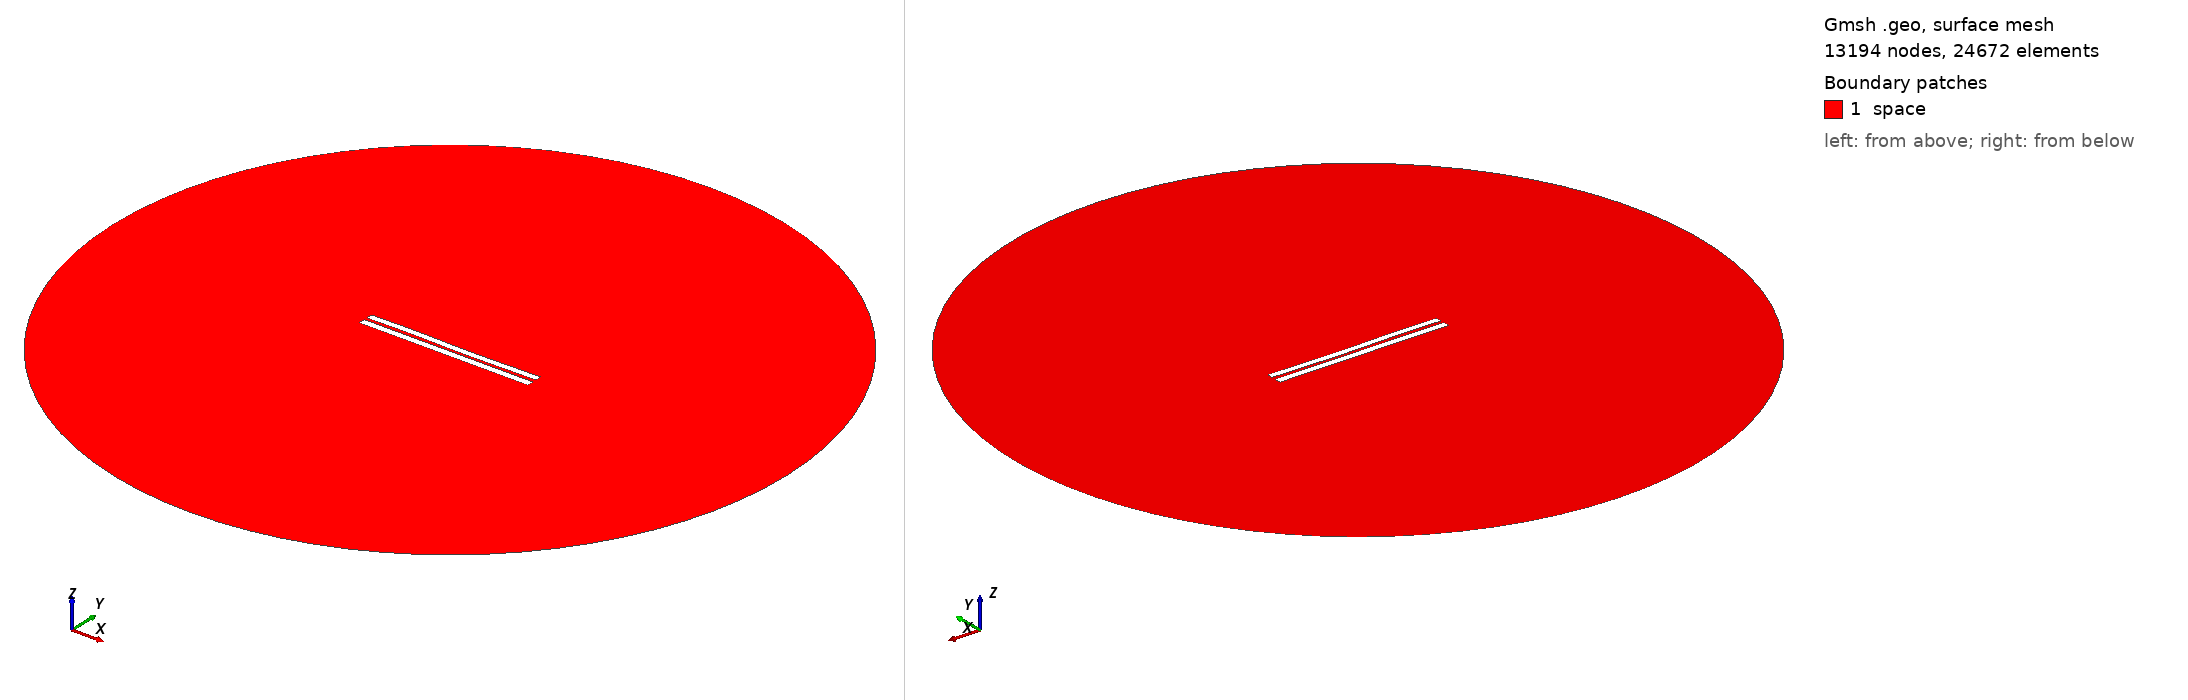

Gmsh geometry script, surface-meshed: 13194 nodes, 24672 surface elements. Boundary patches (legend numbers): 1 space. Left view from above one corner, right view from below the opposite corner. Legend entries are the model's physical surfaces. The drawing asked Gmsh for element sizes between 1% and 20% of the model's largest extent; the script's own settings can give other sizes.

=== 4049.geo (drawn) ===
//---------------------------------------
// Geometry kernel
//---------------------------------------

SetFactory("OpenCASCADE");



//---------------------------------------
// Parameters of the geometry
//---------------------------------------

// Overetch of the upper plate
overetch = 0.125;

// Distance between the plates
distance = 1.75;

// Discretization over the x axis (for the deformation)
nx = 50; 

// Length of the plate
L = 100 - overetch; 

// Number of modes
n = 4; 

// 1st mode coefficient
coeff(1) = 0.0;
beta(1) = 0.596864 * 3.1415926535 / L;

// 2nd mode coefficient
coeff(2) = -0.075;
beta(2) = 1.49418 * 3.1415926535 / L;

// 3rd mode coefficient
coeff(3) = 0.15;
beta(3) = 2.50025 * 3.1415926535 / L;

// 4th mode coefficient
coeff(4) = 0.07499999999999998;
beta(4) = 3.49999 * 3.1415926535 / L;



//---------------------------------------
// Upper plate (deformed rectangle)
//---------------------------------------

// Coordiantes of the upper plate
xmin = -50;
xmax = 50 - overetch;

// Height of the upper plate
yheight = 4 - 2 * overetch;

// Indexes of the points
UpperID[] = {};
LowerID[] = {};
LeftID[] = {};
RightID[] = {};

// Point index
p = 1;

// Horizontal edges
For i In {1:nx}
    x = xmin + (i-1)*(xmax - xmin)/(nx-1);

    y_bottom = distance / 2 + overetch;
    For j In {1:n}
        C = (Cosh(beta(j)*L) + Cos(beta(j)*L)) / (Sinh(beta(j)*L) + Sin(beta(j)*L));
        y_bottom  = y_bottom + coeff(j) * (Cosh(beta(j)*(x+50)) - Cos(beta(j)*(x+50)) - C * (Sinh(beta(j)*(x+50)) - Sin(beta(j)*(x+50))));
    EndFor

    y_top = y_bottom + yheight;

    Point(p) = {x, y_top, 0, 1.0};
    UpperID[i] = p;
    p = p + 1;

    Point(p) = {x, y_bottom, 0, 1.0};
    LowerID[i] = p;
    p = p + 1;
EndFor

// Create point lists
UpperPts[] = {}; LowerPts[] = {};
For i In {1:nx}
  UpperPts[] += {UpperID[i]};
  LowerPts[] += {LowerID[i]};
EndFor

// Build splines
Spline(1) = {UpperPts[]};
Spline(2) = {LowerPts[]};
Line(3) = {LowerPts[nx-1], UpperPts[nx-1]};
Line(4) = {LowerPts[0], UpperPts[0]};

// Build the plane surface
Curve Loop(1) = {2, 3, -1, -4};
Plane Surface(1) = {1};



//---------------------------------------
// Lower plate (rectangle)
//---------------------------------------

// Vertices
Point(1001) = {-50, -1, 0, 1.0};
Point(1002) = { 50, -1, 0, 1.0};
Point(1003) = { 50,  -5, 0, 1.0};
Point(1004) = {-50,  -5, 0, 1.0};

// Edges
Line(5) = {1001, 1002};
Line(6) = {1002, 1003};
Line(7) = {1003, 1004};
Line(8) = {1004, 1001};

// Plane surface
Line Loop(2) = {5, 6, 7, 8};
Plane Surface(2) = {2}; 



//---------------------------------------
// Outer (fictious) boundary
//---------------------------------------

// Points
Point(1005) = {0, 0, 0};       // Center
Point(1006) = {200, 0, 0};     // Start point
Point(1007) = {0, 200, 0};     // 90 degrees
Point(1008) = {-200, 0, 0};    // 180 degrees
Point(1009) = {0, -200, 0};    // 270 degrees

// Circle arcs (each needs start, center, end)
Circle(9) = {1006, 1005, 1007};
Circle(10) = {1007, 1005, 1008};
Circle(11) = {1008, 1005, 1009};
Circle(12) = {1009, 1005, 1006};

// Plane surface for the entire domain
Curve Loop(3) = {9, 10, 11, 12};
Surface(3) = {3};

// Subtract the plates from the whole domain to obtain the actual domain where we want to solve the equations
BooleanDifference{ Surface{3}; Delete; }{ Surface{1}; Surface{2}; Delete; }




//---------------------------------------
// Transfinite Lines/Curves
//---------------------------------------

// Set the number of points on the boundaries
r = 7;

// Plates
Transfinite Curve {1, 2} = 50*r Using Progression 1;
Transfinite Curve {3, 4} = 2*r Using Progression 1;
Transfinite Line {5, 7} = 50*r Using Progression 1;
Transfinite Line {6, 8} = 2*r Using Progression 1;

// Outer boundary
Transfinite Line {9, 10, 11, 12} = 20 Using Progression 1;



//---------------------------------------
// Physical groups
//---------------------------------------                

// Physical curves (boundaries)
Physical Line("force_segment", 10) = {2};
Physical Line("upper_plate", 11) = {1, 3, 4};
Physical Line("lower_plate", 12) = {5, 6, 7, 8};
Physical Line("boundary", 20) = {9, 10, 11, 12};

// Physical Surfaces
Physical Surface("space", 30) = {3};



//---------------------------------------
// 6. Generate the Mesh
//---------------------------------------

// 2D mesh generation
Mesh 2;
